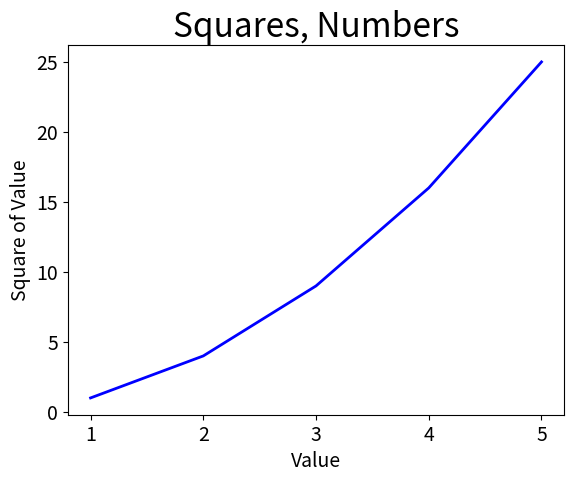

Python code for this plot:
import matplotlib.pyplot as plt

input_values = [1, 2, 3, 4, 5]
squares = [1, 4, 9, 16, 25]
fig, ax = plt.subplots()
ax.plot(input_values, squares, linewidth=2, color='blue')
# diagram's name and x and y
ax.set_title('Squares, Numbers', fontsize=24)
ax.set_xlabel('Value', fontsize=14)
ax.set_ylabel('Square of Value', fontsize=14)

ax.tick_params(axis='both', labelsize=14)


plt.show()
